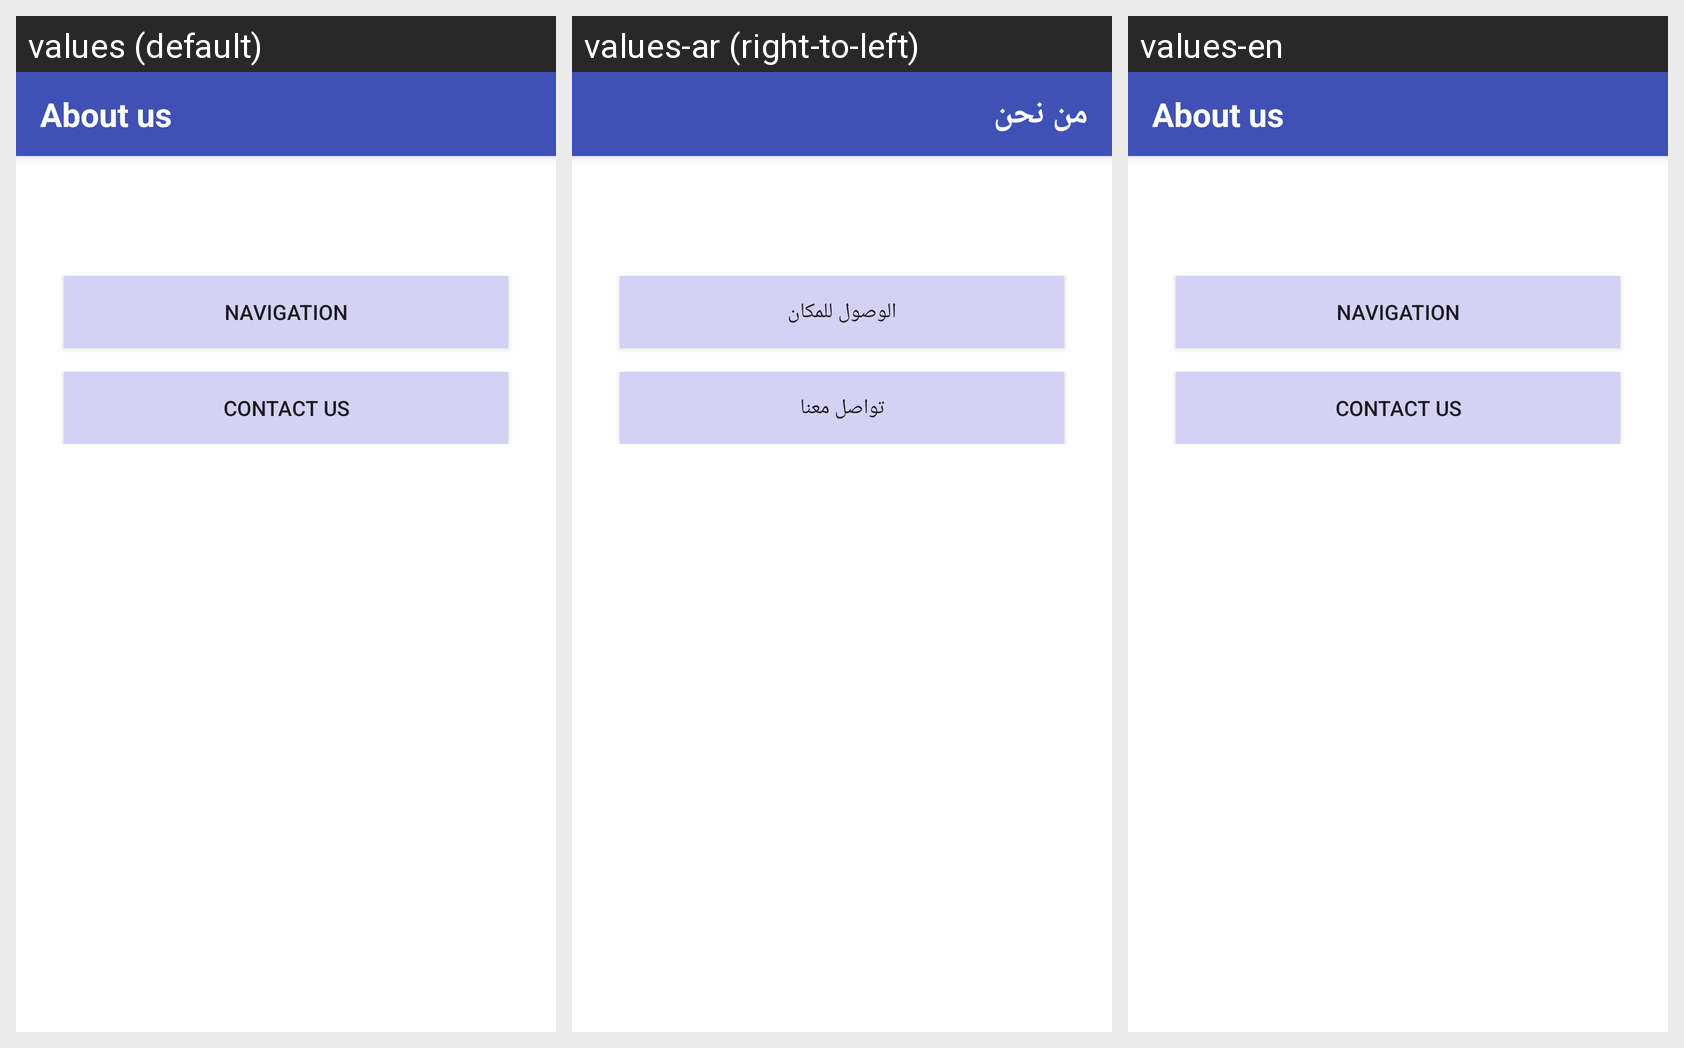

Here is an Android app screen in its default locale and in the app's own translations. Write out the translated-string differences for the strings that appear on this screen.
Android screen res/layout/activity_about_us.xml rendered under 3 locales, left to right: values (default), values-ar (right-to-left), values-en. Device: Nexus 5 (rendered at 1080×1920; each locale shown at half size, 540×960, under a caption strip naming it); theme AppTheme.NoActionBar.
Strings drawn on this screen, with the default value and each locale's value (text and hints the layout hard-codes, and strings that could not be matched under every locale, appear in the picture but are not listed):

about_us
  values: About us
  values-ar: من نحن
  values-en: About us

navigation
  values: navigation
  values-ar: الوصول للمكان
  values-en: navigation

contact_us
  values: Contact us
  values-ar: تواصل معنا
  values-en: Contact us
